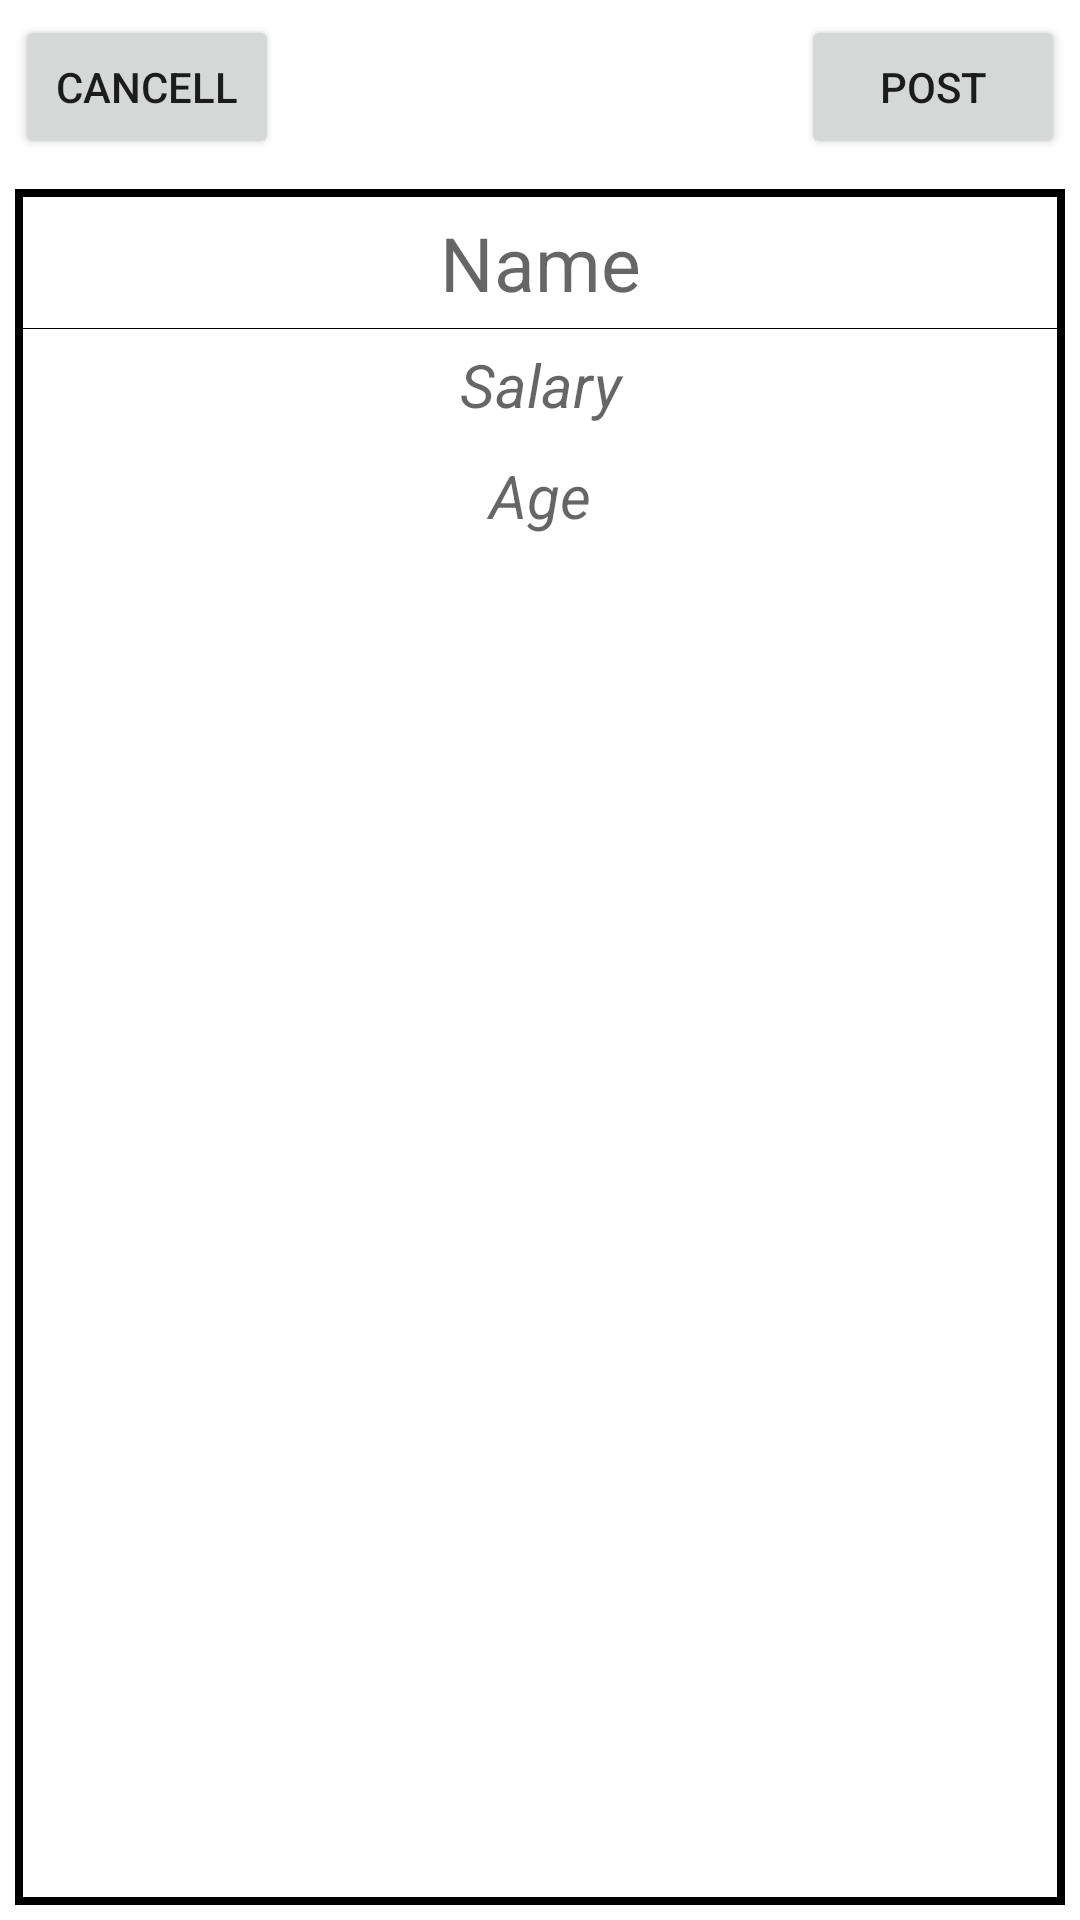

Write the Android layout XML for this screen, with the resource values it uses.
<!-- AndroidManifest.xml: application theme Theme.M6L4Taskskt -->
<!-- res/layout/activity_create.xml -->
<?xml version="1.0" encoding="utf-8"?>
<LinearLayout xmlns:android="http://schemas.android.com/apk/res/android"
    xmlns:app="http://schemas.android.com/apk/res-auto"
    xmlns:tools="http://schemas.android.com/tools"
    android:layout_width="match_parent"
    android:layout_height="match_parent"
    android:orientation="vertical"
    tools:context=".Activity.CreateActivity">

    <FrameLayout
        android:layout_width="match_parent"
        android:layout_height="wrap_content"
        android:orientation="horizontal"
        android:layout_margin="5dp">
        <Button
            android:id="@+id/btn_cancel"
            android:layout_width="wrap_content"
            android:layout_height="wrap_content"
            android:text="Cancell"/>
        <Button
            android:id="@+id/btn_post"
            android:layout_width="wrap_content"
            android:layout_height="wrap_content"
            android:layout_gravity="end"
            android:text="Post"/>
    </FrameLayout>
    <LinearLayout
        android:id="@+id/view_foreground"
        android:layout_width="match_parent"
        android:layout_height="match_parent"
        android:orientation="vertical"
        android:visibility="visible"
        android:padding="2.5dp"
        android:layout_margin="5dp"
        android:background="@color/black">
        <EditText
            android:id="@+id/et_name"
            android:layout_width="fill_parent"
            android:layout_height="wrap_content"
            android:hint="Name"
            android:backgroundTint="@null"
            android:textSize="25sp"
            android:gravity="center"
            android:textColor="@color/black"
            android:background="@color/white"
            android:padding="5dp"
            android:layout_marginBottom="0.4dp"/>
        <EditText
            android:id="@+id/et_salary"
            android:layout_width="match_parent"
            android:layout_height="wrap_content"
            android:hint="Salary"
            android:gravity="center"
            android:background="@color/white"
            android:textColor="#807D7D"
            android:textStyle="italic"
            android:textSize="20sp"
            android:padding="5dp"/>
        <EditText
            android:id="@+id/et_age"
            android:layout_width="match_parent"
            android:layout_height="match_parent"
            android:hint="Age"
            android:gravity="top|center"
            android:background="@color/white"
            android:textColor="#807D7D"
            android:textStyle="italic"
            android:textSize="20sp"
            android:padding="5dp"/>
    </LinearLayout>

</LinearLayout>
<!-- resources referenced by this layout -->
<resources>
  <style name="Theme.M6L4Taskskt" parent="Theme.MaterialComponents.DayNight.DarkActionBar">
          
          <item name="colorPrimary">@color/purple_500</item>
          <item name="colorPrimaryVariant">@color/purple_700</item>
          <item name="colorOnPrimary">@color/white</item>
          
          <item name="colorSecondary">@color/teal_200</item>
          <item name="colorSecondaryVariant">@color/teal_700</item>
          <item name="colorOnSecondary">@color/black</item>
          
          <item name="android:statusBarColor" tools:targetApi="l">?attr/colorPrimaryVariant</item>
          
      </style>
  <!-- not gathered from this repository: default colours our renderer supplied (Android Studio template values) -->
  <color name="purple_500">#FF6200EE</color>
  <color name="purple_700">#FF3700B3</color>
  <color name="teal_200">#FF03DAC5</color>
  <color name="teal_700">#FF018786</color>
  <color name="black">#FF000000</color>
  <color name="white">#FFFFFFFF</color>
</resources>
